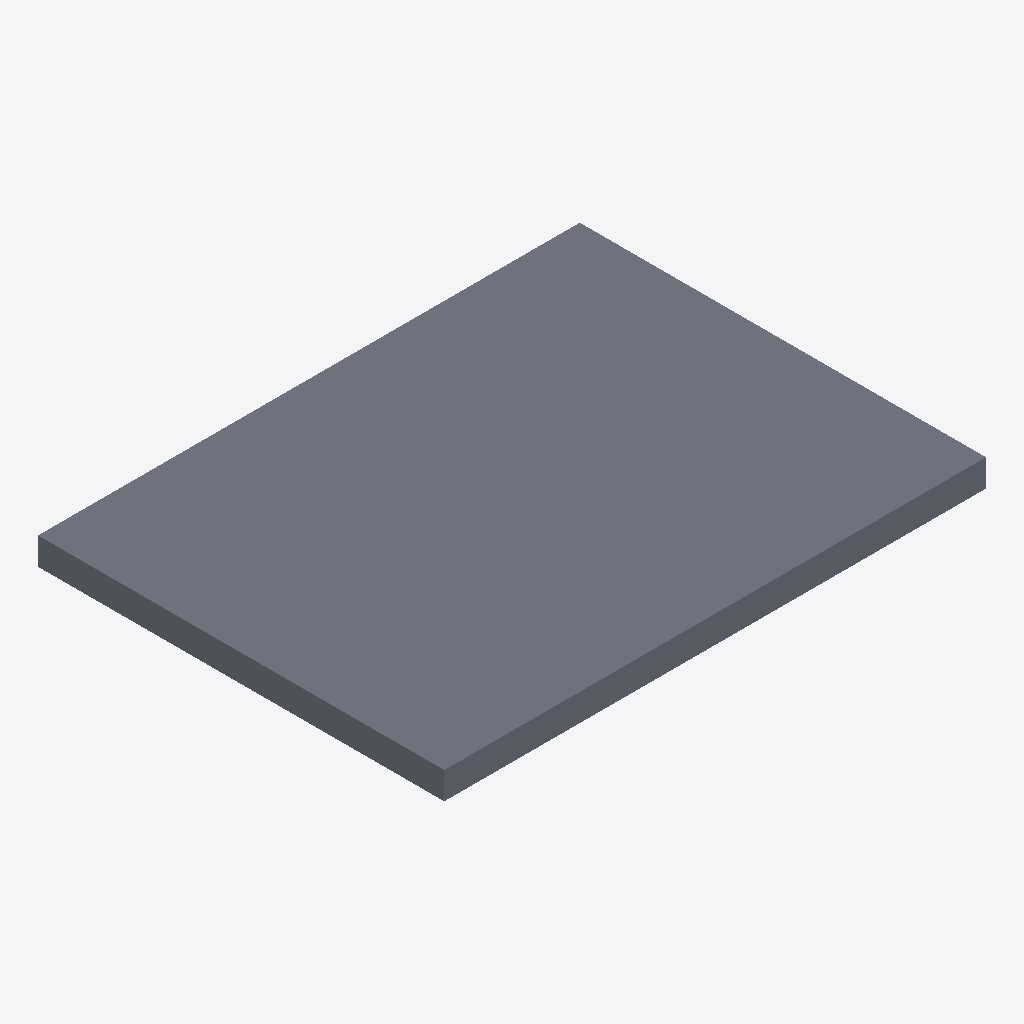
Isometric view of an IFC building model (IFC-SPF (STEP), schema IFC4, length unit millimetre), seen from the south-west, elements coloured by IFC class: 1 slab (grey).
Extent 4.0 m × 3.0 m × 0.2 m (x, y, z). Storeys (1): Level 0 at 0.00 m. Elements (1): 1 IfcSlab.

HEADER;
FILE_DESCRIPTION(('synthetic: an IfcTriangulatedFaceSet slab'),'2;1');
FILE_NAME('triangulated','2026-01-01T00:00:00',(''),(''),'hand-written','bimble golden','');
FILE_SCHEMA(('IFC4'));
ENDSEC;
DATA;
#7=IFCPROJECT('2T2cTriSet000000000001',$,'triangulated project',$,$,$,$,(#6),#3);
#9=IFCSITE('2T2cTriSet000000000002',$,'Site',$,$,#8,$,$,.ELEMENT.,$,$,$,$,$);
#10=IFCBUILDING('2T2cTriSet000000000003',$,'Building',$,$,#8,$,$,.ELEMENT.,$,$,$);
#14=IFCBUILDINGSTOREY('2T2cTriSet000000000004',$,'Level 0',$,$,#13,$,$,.ELEMENT.,0.0);
#37=IFCSLAB('2T2cTriSet000000000010',$,'Slab mesh',$,$,#36,#33,$,.FLOOR.);
ENDSEC;
